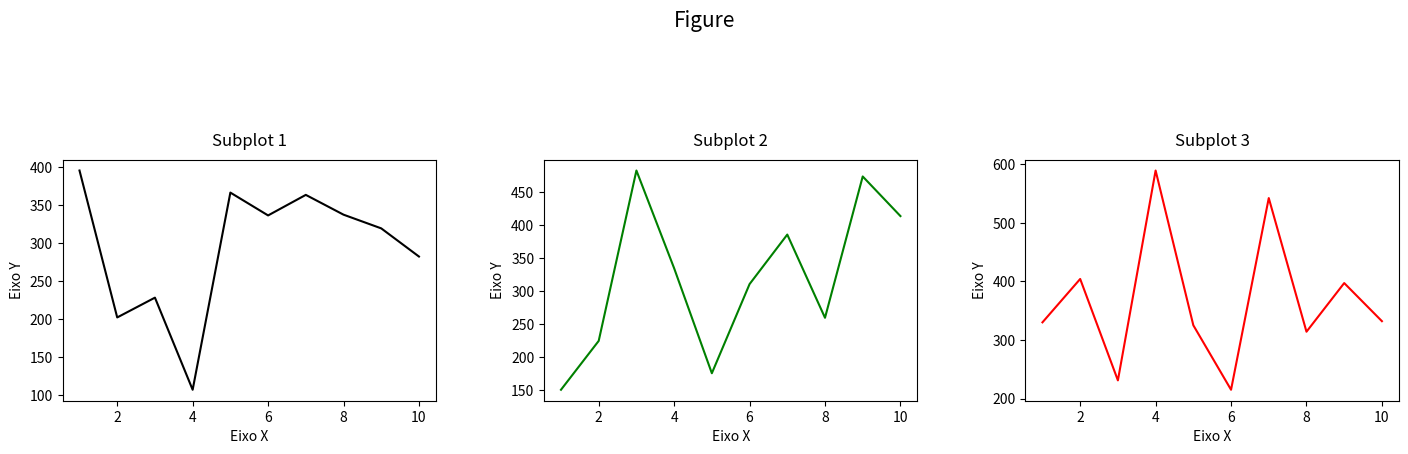

Python code for this plot:
import numpy as np
import pandas as pd
import matplotlib.pyplot as plt

np.random.seed(7)

y = np.random.randint(low=1, high=1500, size=10)



##### Gerar gráfico #####
#plt.plot(y)
#plt.show()



##### Editar gráfico #####
# Inserir a primeira linha no plot
#plt.plot(y, color='#749187', marker='o', ms=5, mec='black', ls='-.')  #marker, ms, mec e ls se referem à linha

# Inserir a segunda linha no plot
#plt.plot(y*2, marker='+', color='k', ms=5) # Valor do eixo Y multiplicados a 2

# Rótulos
#plt.xlabel('Eixo X', color='red', size=12)
#plt.ylabel('Eixo Y')
#plt.title('Título', loc='left')

# Gridlines
#plt.grid(axis='y', color='gray', linestyle='--', linewidth=1, alpha=0.8) # Axis por ser nos eixo X, Y ou both
#plt.show()


##### Gráficos com subplots ######
np.random.seed(6)
x = np.arange(1, 11)
y1 = np.random.randint(1, 400, 10)
y2 = np.random.randint(150, 500, 10)
y3 = np.random.randint(200, 600, 10)

plt.figure(figsize=(15, 5))
plt.suptitle('Figure', fontsize=15)

plt.subplot(1, 3, 1) #1 linha, 3 gráficos e esse será o gráfico 1
plt.plot(x, y1, color='black')
plt.title('Subplot 1', pad=10)
plt.xlabel('Eixo X')
plt.ylabel('Eixo Y')

plt.subplot(1, 3, 2) #1 linha, 3 gráficos e esse será o gráfico 2
plt.plot(x, y2, color='green')
plt.title('Subplot 2', pad=10)
plt.xlabel('Eixo X')
plt.ylabel('Eixo Y')

plt.subplot(1, 3, 3) #1 linha, 3 gráficos e esse será o gráfico 3
plt.plot(x, y3, color='red')
plt.title('Subplot 3', pad=10)
plt.xlabel('Eixo X')
plt.ylabel('Eixo Y')

plt.tight_layout(pad=4) #aumentar o espaçamento entre os subplots
plt.show()